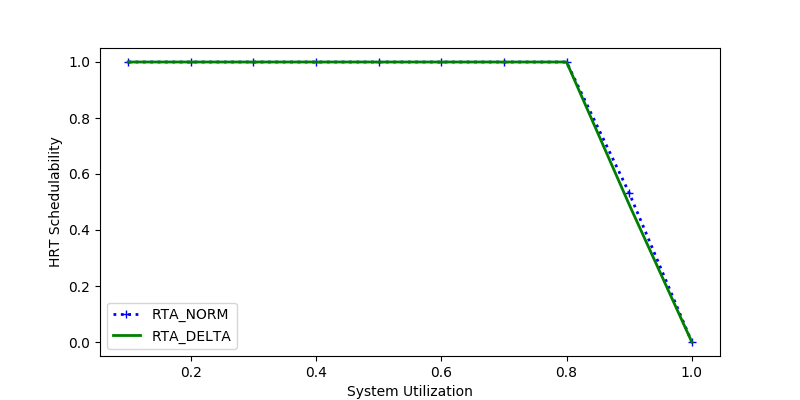

The table this chart was drawn from, first rows:
sys_util, RTA_NORM, RTA_DELTA
0.2, 1.0, 1.0
0.4, 1.0, 1.0
0.5, 1.0, 1.0
0.6, 1.0, 1.0
0.1, 1.0, 1.0
0.3, 1.0, 1.0
0.7, 1.0, 1.0
0.8, 1.0, 1.0
1.0, 0.0, 0.0
0.9, 0.5323, 0.491
